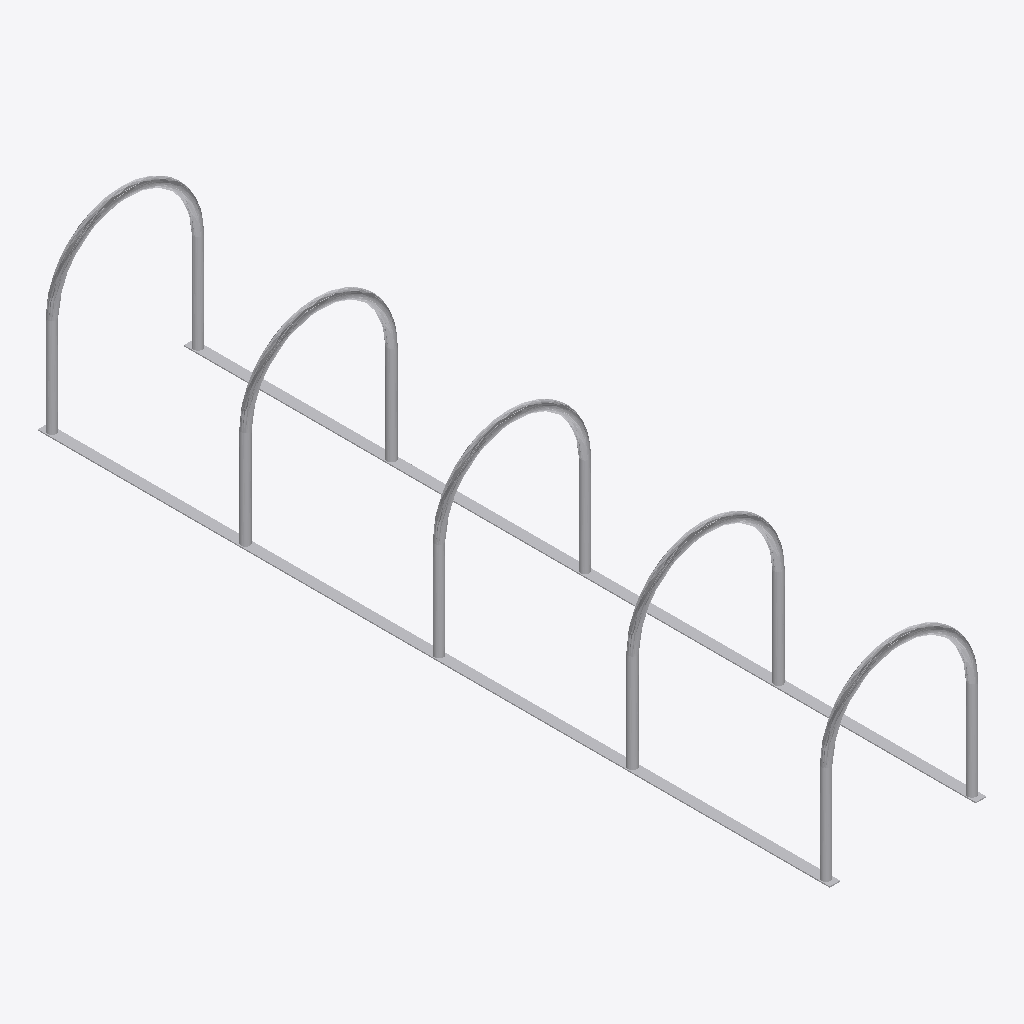
Isometric view of an IFC building model (IFC-SPF (STEP), schema IFC2X3, length unit metre), seen from the south-west, elements coloured by IFC class: 1 other element (light grey).
Extent 0.7 m × 3.6 m × 0.8 m (x, y, z). Storeys (1): Port De Barcelona at 0.00 m. Elements (1): 1 IfcFurnishingElement.

HEADER;
FILE_DESCRIPTION(('ViewDefinition [CoordinationView_V2.0]'),'2;1');
FILE_NAME('','',(''),(''),'','','');
FILE_SCHEMA(('IFC2X3'));
ENDSEC;
DATA;
#105=IFCPROJECT('34UKVHeH5CHvrwyycS_2aZ',$,'Port De Barcelona',$,$,'Port De Barcelona','Port De Barcelona',(#97),#92);
#130=IFCSITE('34UKVHeH5CHvrwyycS_2aX',$,'Default',$,$,#127,$,$,.ELEMENT.,(42,21,31,181945),(-71,-3,-24,-263305),0.0,$,$);
#115=IFCBUILDING('34UKVHeH5CHvrwyycS_2aY',$,'Port De Barcelona',$,$,#32,$,'Port De Barcelona',.ELEMENT.,$,$,$);
#124=IFCBUILDINGSTOREY('34UKVHeH5CHvrwyybZ1_NS',$,'Port De Barcelona',$,'Level:8mm Head',#122,$,'Port De Barcelona',.ELEMENT.,0.0);
#27564=IFCFURNISHINGELEMENT('0Xm06NnJfE78XjnTwVArTG',$,'APBCN-URB-MOB-Aparcabicis_Acero_Inox_AGRUPADO POR 5:Tipo1:267851',$,'APBCN-URB-MOB-Aparcabicis_Acero_Inox_AGRUPADO POR 5:Tipo1',#27562,#27557,'267851');
ENDSEC;
